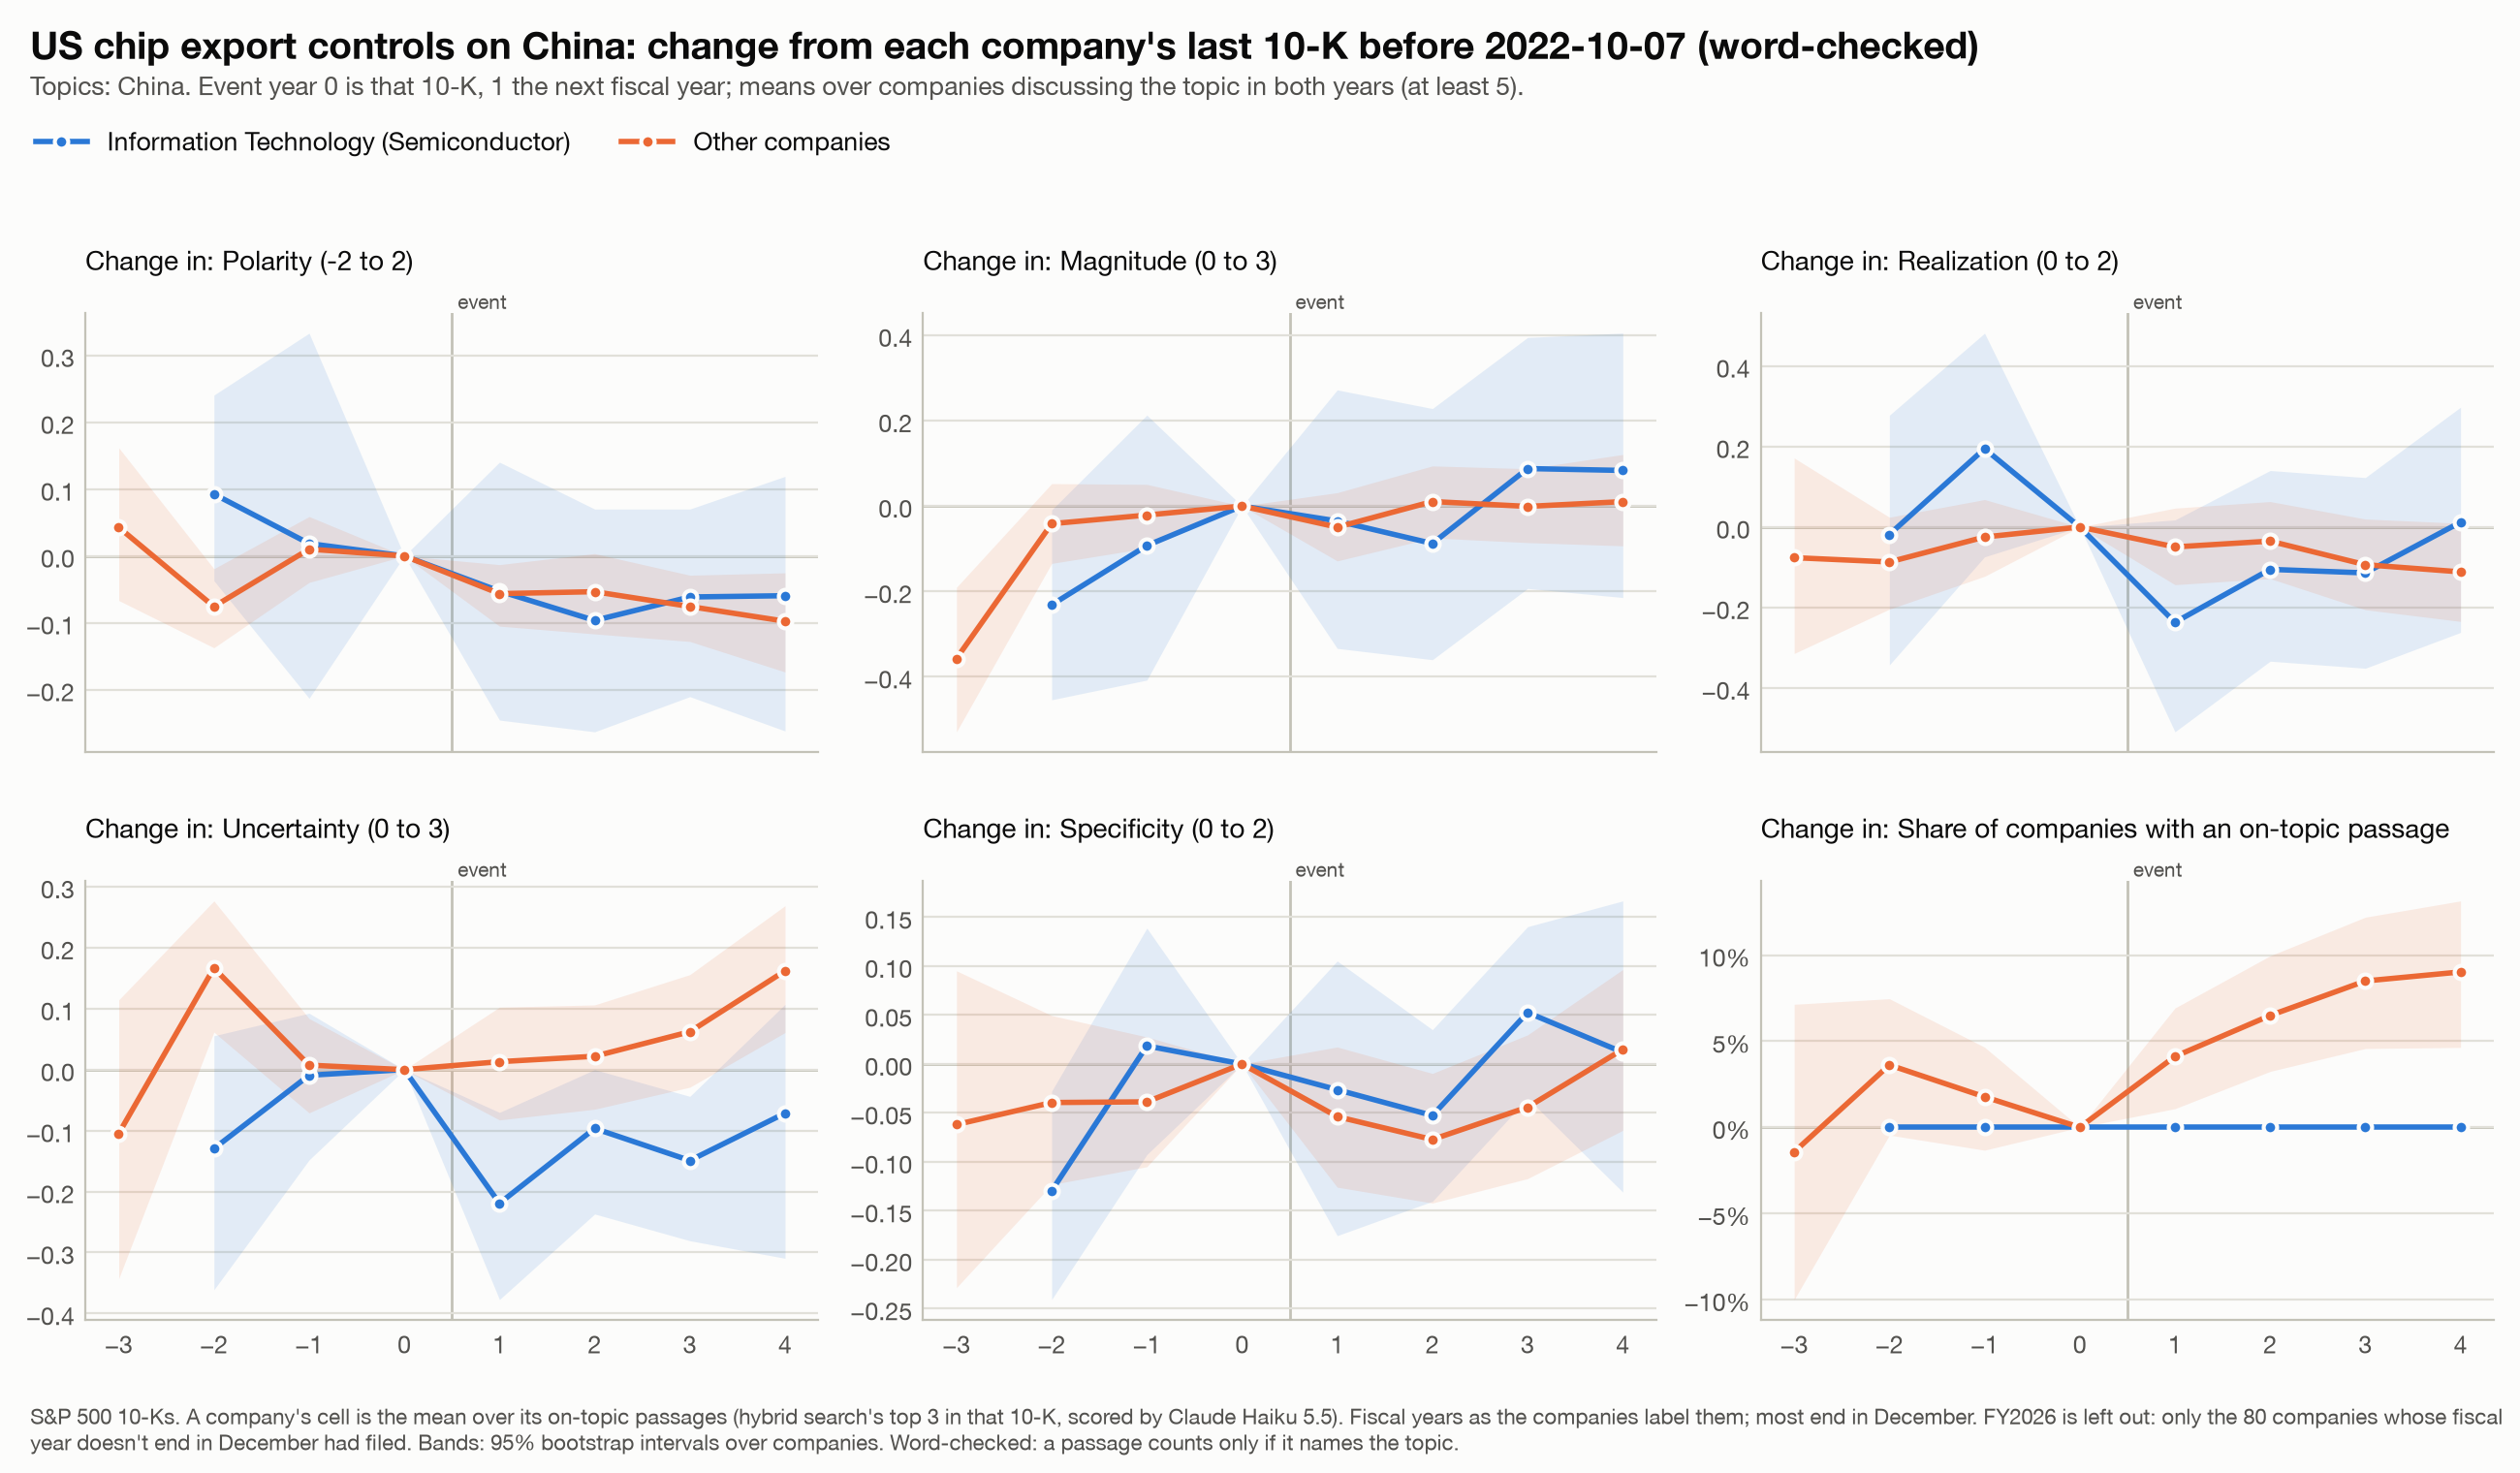

The table this chart was drawn from, first rows:
event, affected, k, measure, n, mean, lo, hi, group
US chip export controls on China, True, -2, polarity, 18, 0.09259, -0.03704, 0.2407, Information Technology (Semiconductor)
US chip export controls on China, True, -2, magnitude, 18, -0.2315, -0.4537, -0.009259, Information Technology (Semiconductor)
US chip export controls on China, True, -2, realization, 18, -0.01852, -0.3426, 0.2778, Information Technology (Semiconductor)
US chip export controls on China, True, -2, uncertainty, 18, -0.1296, -0.3611, 0.05556, Information Technology (Semiconductor)
US chip export controls on China, True, -2, specificity, 18, -0.1296, -0.2407, -0.02778, Information Technology (Semiconductor)
US chip export controls on China, True, -2, discussed, 18, 0.0, 0.0, 0.0, Information Technology (Semiconductor)
US chip export controls on China, True, -1, polarity, 18, 0.01852, -0.213, 0.3333, Information Technology (Semiconductor)
US chip export controls on China, True, -1, magnitude, 18, -0.09259, -0.4076, 0.213, Information Technology (Semiconductor)
US chip export controls on China, True, -1, realization, 18, 0.1944, -0.07407, 0.4815, Information Technology (Semiconductor)
US chip export controls on China, True, -1, uncertainty, 18, -0.009259, -0.1481, 0.09259, Information Technology (Semiconductor)
US chip export controls on China, True, -1, specificity, 18, 0.01852, -0.09259, 0.1389, Information Technology (Semiconductor)
US chip export controls on China, True, -1, discussed, 18, 0.0, 0.0, 0.0, Information Technology (Semiconductor)
US chip export controls on China, True, 0, polarity, 19, 0.0, 0.0, 0.0, Information Technology (Semiconductor)
US chip export controls on China, True, 0, magnitude, 19, 0.0, 0.0, 0.0, Information Technology (Semiconductor)
US chip export controls on China, True, 0, realization, 19, 0.0, 0.0, 0.0, Information Technology (Semiconductor)
US chip export controls on China, True, 0, uncertainty, 19, 0.0, 0.0, 0.0, Information Technology (Semiconductor)
US chip export controls on China, True, 0, specificity, 19, 0.0, 0.0, 0.0, Information Technology (Semiconductor)
US chip export controls on China, True, 0, discussed, 19, 0.0, 0.0, 0.0, Information Technology (Semiconductor)
US chip export controls on China, True, 1, polarity, 19, -0.05263, -0.2456, 0.1404, Information Technology (Semiconductor)
US chip export controls on China, True, 1, magnitude, 19, -0.03509, -0.3333, 0.2719, Information Technology (Semiconductor)
US chip export controls on China, True, 1, realization, 19, -0.2368, -0.5088, 0.01754, Information Technology (Semiconductor)
US chip export controls on China, True, 1, uncertainty, 19, -0.2193, -0.3772, -0.07018, Information Technology (Semiconductor)
US chip export controls on China, True, 1, specificity, 19, -0.02632, -0.1754, 0.1053, Information Technology (Semiconductor)
US chip export controls on China, True, 1, discussed, 19, 0.0, 0.0, 0.0, Information Technology (Semiconductor)
US chip export controls on China, True, 2, polarity, 19, -0.09649, -0.2632, 0.07018, Information Technology (Semiconductor)
US chip export controls on China, True, 2, magnitude, 19, -0.08772, -0.3599, 0.2283, Information Technology (Semiconductor)
US chip export controls on China, True, 2, realization, 19, -0.1053, -0.3333, 0.1404, Information Technology (Semiconductor)
US chip export controls on China, True, 2, uncertainty, 19, -0.09649, -0.2368, 0.0, Information Technology (Semiconductor)
US chip export controls on China, True, 2, specificity, 19, -0.05263, -0.1404, 0.03509, Information Technology (Semiconductor)
US chip export controls on China, True, 2, discussed, 19, 0.0, 0.0, 0.0, Information Technology (Semiconductor)
US chip export controls on China, True, 3, polarity, 19, -0.0614, -0.2105, 0.07018, Information Technology (Semiconductor)
US chip export controls on China, True, 3, magnitude, 19, 0.08772, -0.193, 0.3947, Information Technology (Semiconductor)
US chip export controls on China, True, 3, realization, 19, -0.114, -0.3509, 0.1228, Information Technology (Semiconductor)
US chip export controls on China, True, 3, uncertainty, 19, -0.1491, -0.2807, -0.04386, Information Technology (Semiconductor)
US chip export controls on China, True, 3, specificity, 19, 0.05263, -0.03509, 0.1404, Information Technology (Semiconductor)
US chip export controls on China, True, 3, discussed, 19, 0.0, 0.0, 0.0, Information Technology (Semiconductor)
US chip export controls on China, True, 4, polarity, 14, -0.05952, -0.2619, 0.119, Information Technology (Semiconductor)
US chip export controls on China, True, 4, magnitude, 14, 0.08333, -0.2143, 0.4048, Information Technology (Semiconductor)
US chip export controls on China, True, 4, realization, 14, 0.0119, -0.2619, 0.2976, Information Technology (Semiconductor)
US chip export controls on China, True, 4, uncertainty, 14, -0.07143, -0.3095, 0.1071, Information Technology (Semiconductor)
US chip export controls on China, True, 4, specificity, 14, 0.0119, -0.131, 0.1667, Information Technology (Semiconductor)
US chip export controls on China, True, 4, discussed, 14, 0.0, 0.0, 0.0, Information Technology (Semiconductor)
US chip export controls on China, False, -3, polarity, 35, 0.04286, -0.06667, 0.1619, Other companies
US chip export controls on China, False, -3, magnitude, 35, -0.3571, -0.5287, -0.1904, Other companies
US chip export controls on China, False, -3, realization, 35, -0.07619, -0.3143, 0.1714, Other companies
US chip export controls on China, False, -3, uncertainty, 35, -0.1048, -0.3429, 0.1144, Other companies
US chip export controls on China, False, -3, specificity, 35, -0.0619, -0.2286, 0.09524, Other companies
US chip export controls on China, False, -3, discussed, 70, -0.01429, -0.1, 0.07143, Other companies
US chip export controls on China, False, -2, polarity, 165, -0.07576, -0.1374, -0.01917, Other companies
US chip export controls on China, False, -2, magnitude, 165, -0.04141, -0.1343, 0.05253, Other companies
US chip export controls on China, False, -2, realization, 165, -0.08687, -0.204, 0.02429, Other companies
US chip export controls on China, False, -2, uncertainty, 165, 0.1667, 0.06159, 0.2768, Other companies
US chip export controls on China, False, -2, specificity, 165, -0.03939, -0.1232, 0.04955, Other companies
US chip export controls on China, False, -2, discussed, 442, 0.0362, -0.004525, 0.07466, Other companies
US chip export controls on China, False, -1, polarity, 181, 0.01013, -0.03959, 0.05893, Other companies
US chip export controls on China, False, -1, magnitude, 181, -0.02118, -0.09853, 0.05069, Other companies
US chip export controls on China, False, -1, realization, 181, -0.02486, -0.1225, 0.06816, Other companies
US chip export controls on China, False, -1, uncertainty, 181, 0.007366, -0.0709, 0.08379, Other companies
US chip export controls on China, False, -1, specificity, 181, -0.03867, -0.105, 0.02762, Other companies
US chip export controls on China, False, -1, discussed, 452, 0.0177, -0.01327, 0.04652, Other companies
... 30 more rows
